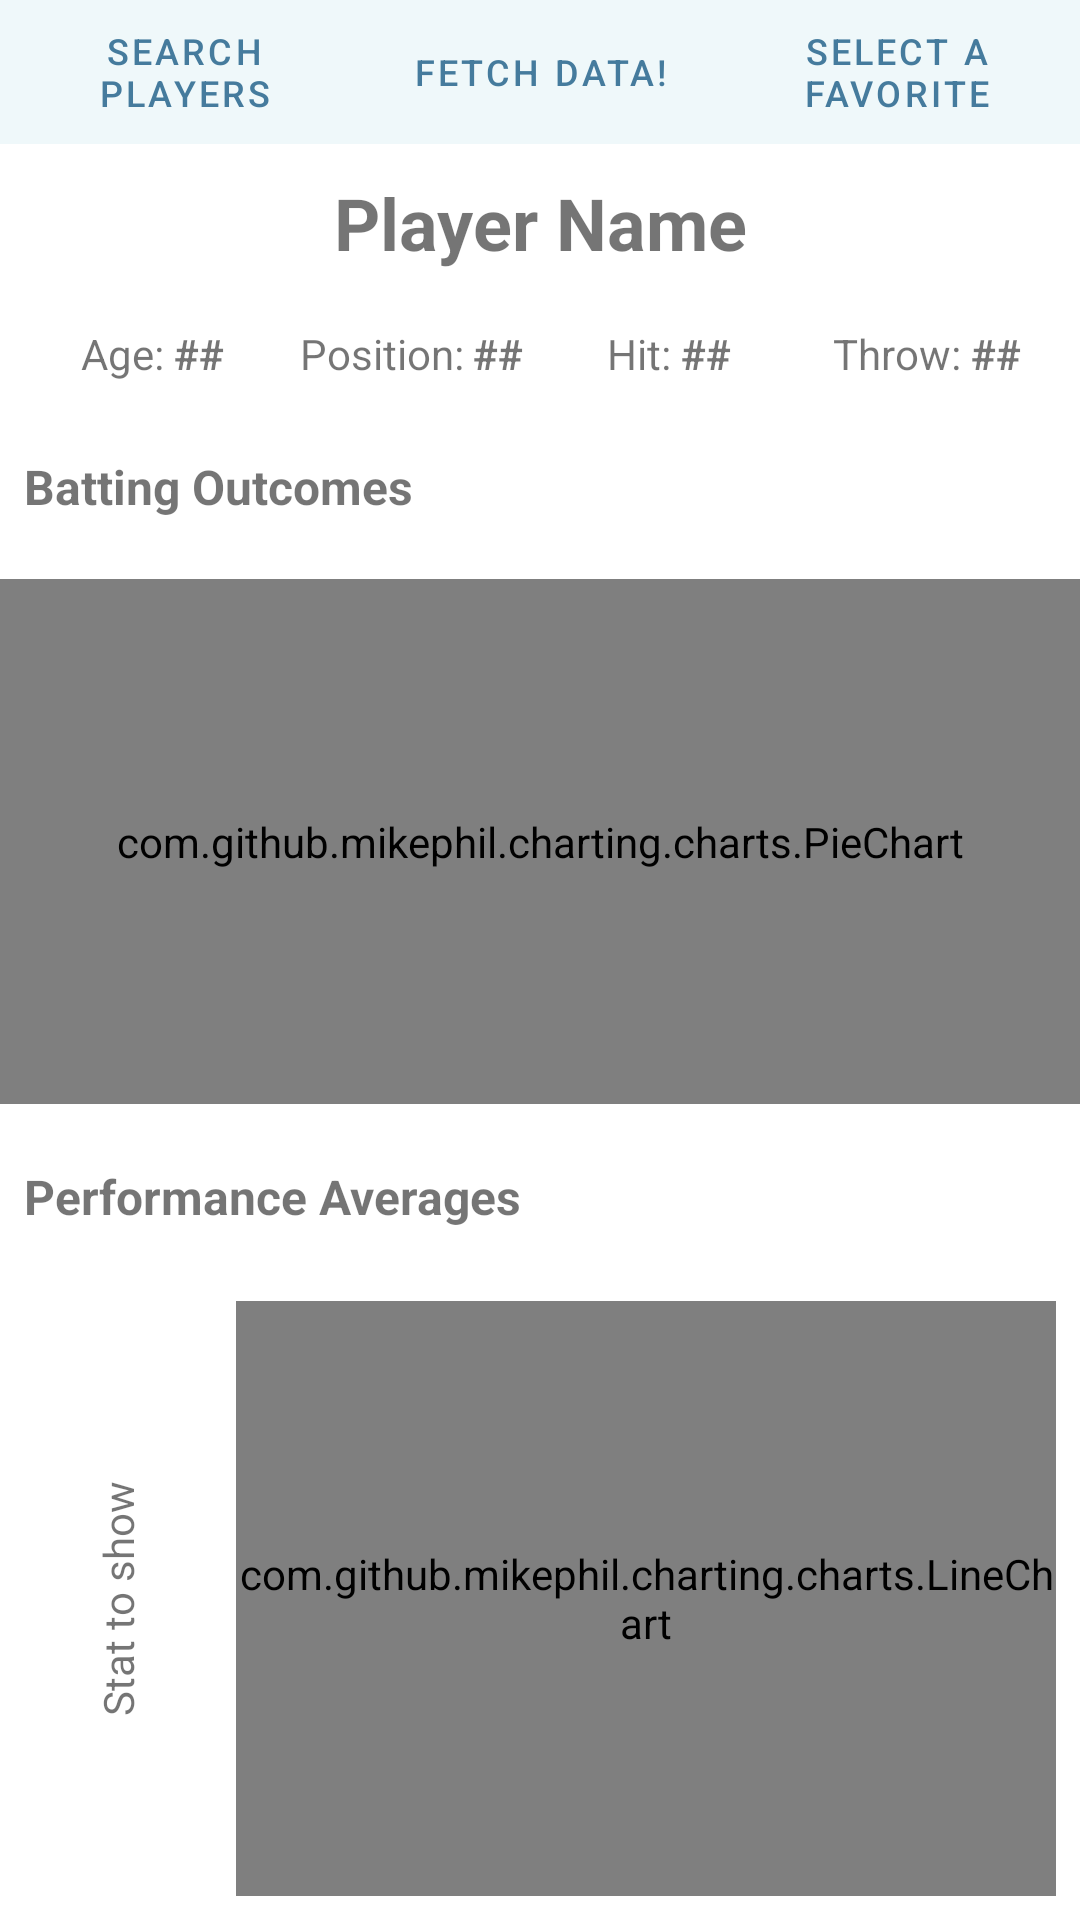

Write the Android layout XML for this screen, with the resource values it uses.
<!-- AndroidManifest.xml: application theme Theme.MLBPocketGuide -->
<!-- res/layout/frag_player_profile.xml -->
<?xml version="1.0" encoding="utf-8"?>
<androidx.constraintlayout.widget.ConstraintLayout xmlns:android="http://schemas.android.com/apk/res/android"
    android:layout_width="match_parent"
    android:layout_height="match_parent"
    xmlns:app="http://schemas.android.com/apk/res-auto"
    android:id="@+id/overallWrapper">

    <LinearLayout
        android:id="@+id/searchProfileRow"
        android:layout_width="match_parent"
        android:layout_height="wrap_content"
        app:layout_constraintTop_toTopOf="parent"
        android:background="@color/lightest_blue"
        >
        <Button
            android:id="@+id/searchAll"
            android:layout_width="0dp"
            android:layout_height="wrap_content"
            android:layout_marginHorizontal="4dp"
            android:layout_weight="1"
            android:textSize="12sp"
            style="?android:attr/buttonBarButtonStyle"
            android:text="Search Players"
            android:layout_gravity="center_vertical"
            />

        <Button
            android:id="@+id/fetchProfileData"
            android:layout_width="0dp"
            android:layout_height="wrap_content"
            android:layout_weight="1"
            style="?android:attr/buttonBarButtonStyle"
            android:gravity="center"
            android:textSize="12sp"
            android:text="Fetch Data!"
            app:layout_constraintTop_toBottomOf="@+id/searchProfileRow"
            app:layout_constraintStart_toStartOf="parent"
            app:layout_constraintEnd_toEndOf="parent"
            android:layout_gravity="center_vertical"
            />

        <Button
            android:id="@+id/searchFavorites"
            android:layout_width="0dp"
            android:layout_height="wrap_content"
            android:layout_marginHorizontal="4dp"
            style="?android:attr/buttonBarButtonStyle"
            android:layout_weight="1"
            android:textSize="12sp"
            android:text="Select a Favorite"
            android:layout_gravity="center_vertical"
            />
    </LinearLayout>

    <TextView
        android:id="@+id/playerProfileName"
        android:layout_width="match_parent"
        android:layout_height="wrap_content"
        android:padding="10dp"
        android:textAlignment="center"
        android:textSize="24sp"
        android:textStyle="bold"
        android:text="Player Name"
        app:layout_constraintTop_toBottomOf="@id/searchProfileRow"
        />

    <LinearLayout
        android:padding="8dp"
        android:id="@+id/playerAttributesRowLabels"
        android:layout_width="match_parent"
        android:layout_height="wrap_content"
        app:layout_constraintTop_toBottomOf="@id/playerProfileName"
        >

        <LinearLayout
            android:layout_width="0dp"
            android:layout_weight="1"
            android:layout_height="wrap_content"
            android:gravity="center"
            >

            <TextView
                android:id="@+id/profileAgeLabel"
                android:layout_width="wrap_content"
                android:layout_height="wrap_content"
                android:text="Age: "
                />
            <TextView
                android:id="@+id/profileAge"
                android:layout_width="wrap_content"
                android:layout_height="wrap_content"
                android:textStyle="bold"
                android:text="##"
                />

        </LinearLayout>
        <LinearLayout
            android:layout_width="0dp"
            android:layout_weight="1"
            android:layout_height="wrap_content"
            android:gravity="center"
            >

            <TextView
                android:id="@+id/profilePosLabel"
                android:layout_width="wrap_content"
                android:layout_height="wrap_content"
                android:textAlignment="center"
                android:text="Position: "
                />
            <TextView
                android:id="@+id/profilePos"
                android:layout_width="wrap_content"
                android:layout_height="wrap_content"
                android:textStyle="bold"
                android:text="##"
                />

        </LinearLayout>
        <LinearLayout
            android:layout_width="0dp"
            android:layout_weight="1"
            android:layout_height="wrap_content"
            android:gravity="center"
            >

            <TextView
                android:id="@+id/profileHitLabel"
                android:layout_width="wrap_content"
                android:layout_height="wrap_content"
                android:text="Hit: "
                />
            <TextView
                android:id="@+id/profileHit"
                android:layout_width="wrap_content"
                android:layout_height="wrap_content"
                android:textStyle="bold"
                android:text="##"
                />

        </LinearLayout>
        <LinearLayout
            android:layout_width="0dp"
            android:layout_weight="1"
            android:layout_height="wrap_content"
            android:gravity="center"
            >

            <TextView
                android:id="@+id/profileThrowLabel"
                android:layout_width="wrap_content"
                android:layout_height="wrap_content"
                android:text="Throw: "
                />
            <TextView
                android:id="@+id/profileThrow"
                android:layout_width="wrap_content"
                android:layout_height="wrap_content"
                android:textStyle="bold"
                android:text="##"
                />

        </LinearLayout>

    </LinearLayout>

    <LinearLayout
        android:id="@+id/hittingOutcomes"
        android:layout_width="wrap_content"
        android:layout_height="wrap_content"
        android:paddingVertical="16dp"
        android:paddingHorizontal="8dp"
        app:layout_constraintTop_toBottomOf="@id/playerAttributesRowLabels"
        app:layout_constraintStart_toStartOf="parent"
        android:orientation="horizontal"
        >

    <TextView
        android:layout_width="match_parent"
        android:layout_height="wrap_content"
        android:textSize="16sp"
        android:textStyle="bold"
        android:text="Batting Outcomes"
        />

    <ImageButton
        android:id="@+id/hittingOutcomesInfo"
        android:layout_width="wrap_content"
        android:layout_height="wrap_content"
        android:background="@drawable/ic_outline_info_24"
        android:backgroundTint="@color/gray"
        android:layout_gravity="center_vertical"
        android:layout_marginStart="8dp"
        />

    </LinearLayout>

    <LinearLayout
        android:id="@+id/pieChartViewWrapper"
        android:layout_width="match_parent"
        android:layout_height="wrap_content"
        app:layout_constraintTop_toBottomOf="@id/hittingOutcomes"
        app:layout_constraintStart_toStartOf="parent"
        app:layout_constraintEnd_toEndOf="parent"
        android:orientation="vertical"
        >
        <com.github.mikephil.charting.charts.PieChart
            android:id="@+id/pieChartView"
            android:layout_width="match_parent"
            android:layout_height="175dp"
            android:layout_marginVertical="4dp"
            app:layout_constraintEnd_toEndOf="parent"
            android:layout_gravity="center"
            />

    </LinearLayout>

    <LinearLayout
        android:id="@+id/hittingAverages"
        android:layout_width="wrap_content"
        android:layout_height="wrap_content"
        android:paddingVertical="16dp"
        android:paddingHorizontal="8dp"
        app:layout_constraintStart_toStartOf="parent"
        app:layout_constraintTop_toBottomOf="@id/pieChartViewWrapper"
        android:orientation="horizontal"
        >

        <TextView
            android:layout_width="match_parent"
            android:layout_height="wrap_content"
            android:textSize="16sp"
            android:textStyle="bold"
            android:text="Performance Averages"
            />
        <ImageButton
            android:id="@+id/hittingAveragesInfo"
            android:layout_width="wrap_content"
            android:layout_height="wrap_content"
            android:background="@drawable/ic_outline_info_24"
            android:backgroundTint="@color/gray"
            android:layout_gravity="center_vertical"
            android:layout_marginStart="8dp"
            />

    </LinearLayout>

    <LinearLayout
        android:id="@+id/chartAndYAxisWrapper"
        android:layout_width="match_parent"
        android:layout_height="0dp"
        app:layout_constraintTop_toBottomOf="@id/hittingAverages"
        app:layout_constraintBottom_toBottomOf="parent"
        android:orientation="horizontal"
        >

        <TextView
            android:id="@+id/statToShow"
            app:layout_constraintTop_toTopOf="@id/chartAndYAxisWrapper"
            android:text="Stat to show"
            android:rotation="-90"
            android:layout_width="wrap_content"
            android:layout_height="wrap_content"
            android:layout_gravity="center"
            android:layout_marginStart="0dp"
            android:layout_marginEnd="-8dp"
            />

        <com.github.mikephil.charting.charts.LineChart
            android:id="@+id/lineGraphView"
            android:layout_width="match_parent"
            android:layout_height="match_parent"
            android:layout_margin="8dp"
            android:layout_marginStart="10dp"
            />


    </LinearLayout>



</androidx.constraintlayout.widget.ConstraintLayout>
<!-- resources referenced by this layout -->
<resources>
  <color name="gray">#A8636363</color>
  <color name="lightest_blue">#EFF8FA</color>
  <style name="Theme.MLBPocketGuide" parent="Theme.MaterialComponents.DayNight.DarkActionBar">
          
          <item name="colorPrimary">@color/mediumBlue</item>
          <item name="colorPrimaryVariant">@color/darkBlue</item>
          <item name="colorOnPrimary">@color/lightest_blue</item>
          
          <item name="colorSecondary">@color/lightBlue</item>
          <item name="colorSecondaryVariant">@color/mediumBlue</item>
          <item name="colorOnSecondary">@color/red</item>
          
          <item name="android:statusBarColor">?attr/colorPrimaryVariant</item>
          
      </style>
  <color name="mediumBlue">#457B9D</color>
  <color name="darkBlue">#1D3557</color>
  <color name="lightBlue">#A8DADC</color>
  <color name="red">#E63946</color>
</resources>
